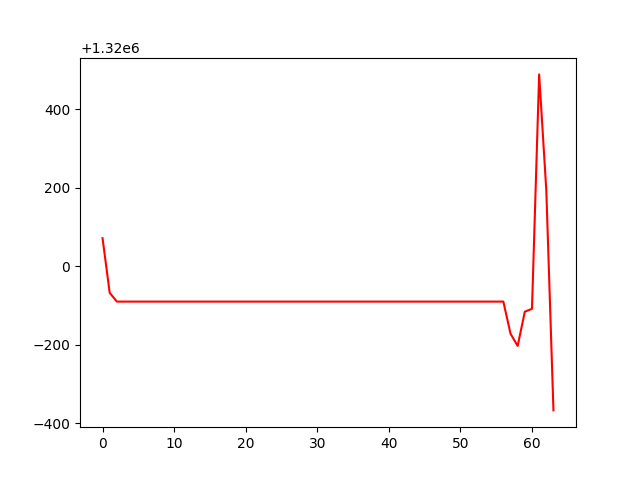

Values plotted in this chart, from the file beside it:
, 0
0, 1320072
1, 1319933
2, 1319910
3, 1319910
4, 1319910
5, 1319910
6, 1319910
7, 1319910
8, 1319910
9, 1319910
10, 1319910
11, 1319910
12, 1319910
13, 1319910
14, 1319910
15, 1319910
16, 1319910
17, 1319910
18, 1319910
19, 1319910
20, 1319910
21, 1319910
22, 1319910
23, 1319910
24, 1319910
25, 1319910
26, 1319910
27, 1319910
28, 1319910
29, 1319910
30, 1319910
31, 1319910
32, 1319910
33, 1319910
34, 1319910
35, 1319910
36, 1319910
37, 1319910
38, 1319910
39, 1319910
40, 1319910
41, 1319910
42, 1319910
43, 1319910
44, 1319910
45, 1319910
46, 1319910
47, 1319910
48, 1319910
49, 1319910
50, 1319910
51, 1319910
52, 1319910
53, 1319910
54, 1319910
55, 1319910
56, 1319910
57, 1319828
58, 1319797
59, 1319884
... 4 more rows
